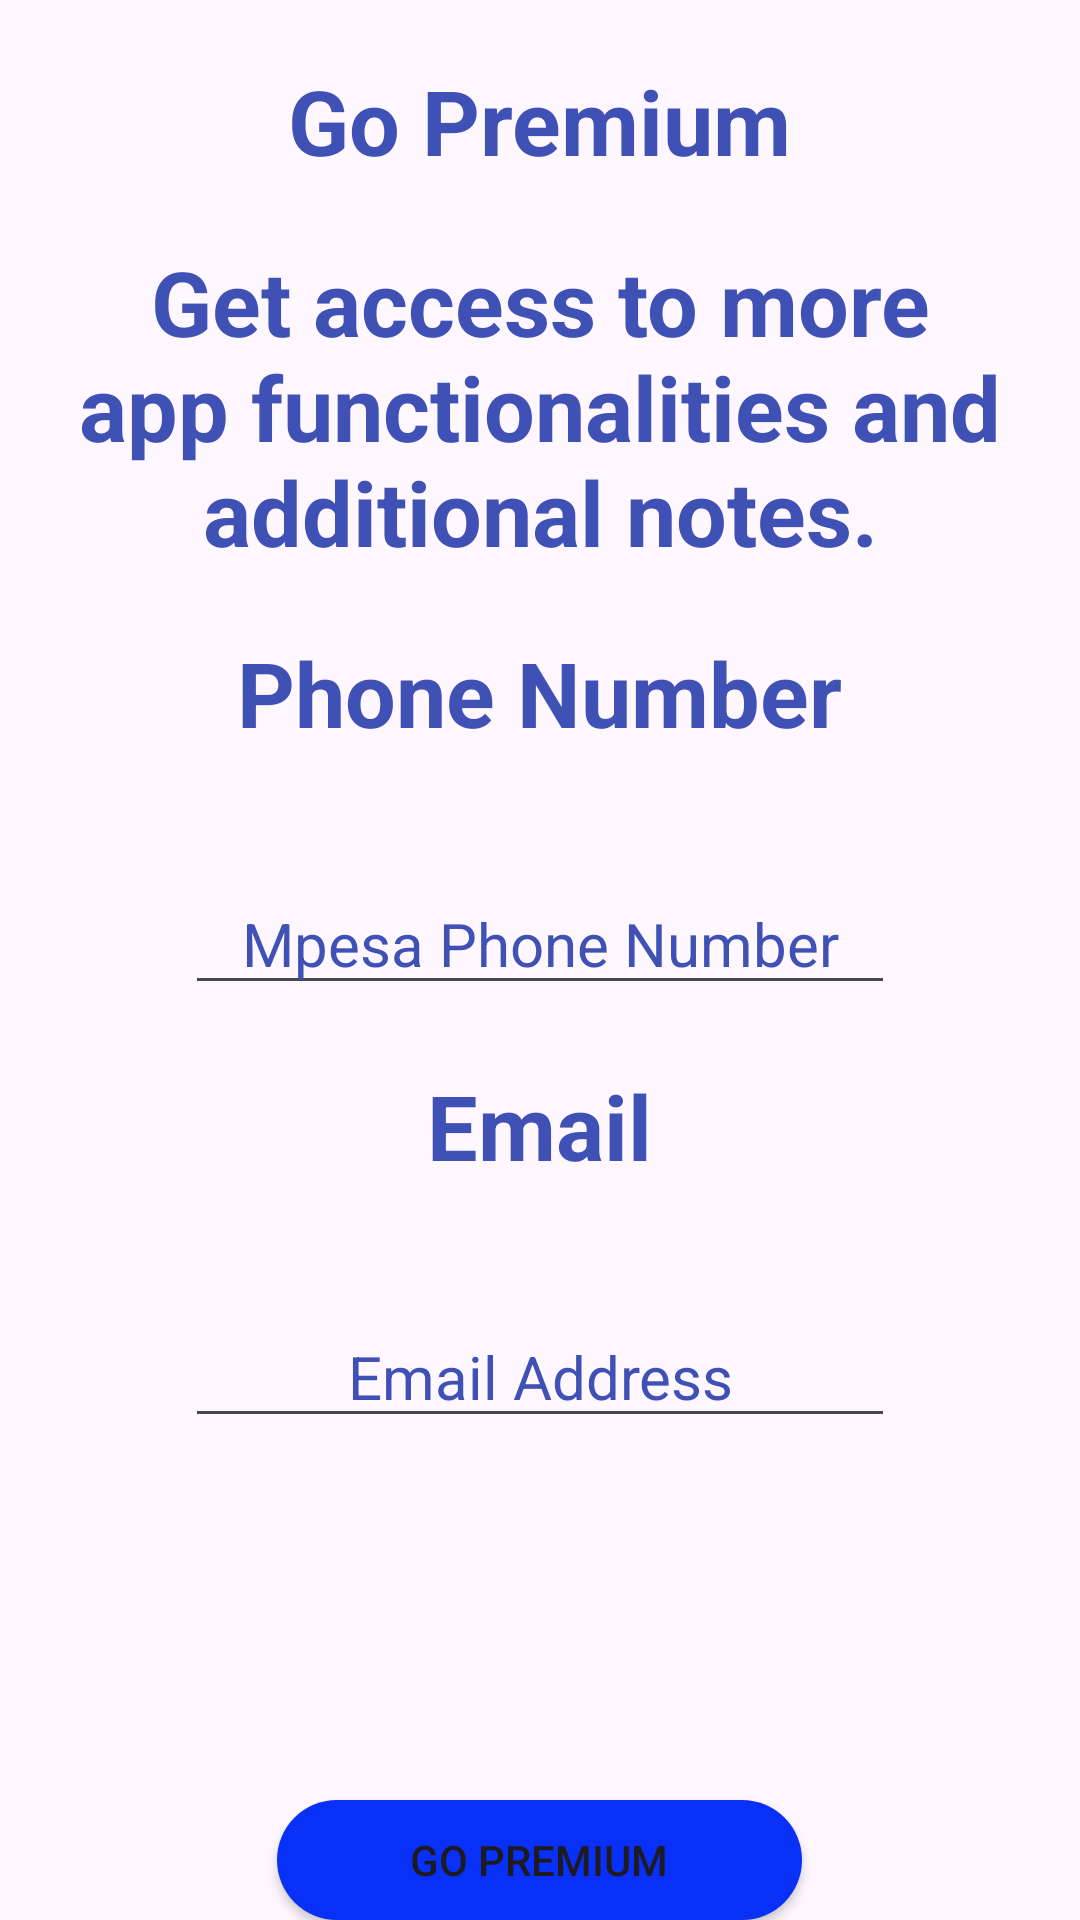

Produce the Android XML layout that renders to this screen, including the resource entries it uses.
<!-- AndroidManifest.xml: application theme Theme.SchoolAssistant -->
<!-- res/layout/activity_go_premium.xml -->
<?xml version="1.0" encoding="utf-8"?>
<RelativeLayout xmlns:android="http://schemas.android.com/apk/res/android"
    xmlns:app="http://schemas.android.com/apk/res-auto"
    xmlns:tools="http://schemas.android.com/tools"
    android:layout_width="match_parent"
    android:layout_height="match_parent"
    tools:context=".GoPremium"
    android:background="@drawable/bghome"
    >

    <TextView
        android:id="@+id/titleGP"
        android:layout_width="wrap_content"
        android:layout_height="wrap_content"
        android:layout_centerHorizontal="true"
        android:layout_margin="20dp"
        android:text="Go Premium"
        android:textColor="#3F51B5"
        android:textColorHighlight="#2196F3"
        android:textSize="30sp"
        android:textStyle="bold" />

    <TextView
        android:id="@+id/MLText"
        android:layout_width="wrap_content"
        android:layout_height="wrap_content"
        android:layout_centerHorizontal="true"
        android:layout_below="@id/titleGP"
        android:textAlignment="center"
        android:text="Get access to more app functionalities and additional notes."
        android:textColor="#3F51B5"
        android:textColorHighlight="#2196F3"
        android:textSize="30sp"
        android:textStyle="bold" />

    <TextView
        android:id="@+id/SusPhone"
        android:layout_width="wrap_content"
        android:layout_height="wrap_content"
        android:layout_below="@id/MLText"
        android:layout_centerHorizontal="true"
        android:layout_marginStart="20dp"
        android:layout_marginTop="20dp"
        android:layout_marginEnd="20dp"
        android:layout_marginBottom="20dp"
        android:text="Phone Number"
        android:textColor="#3F51B5"
        android:textColorHighlight="#2196F3"
        android:textSize="30sp"
        android:textStyle="bold" />

    <EditText
        android:id="@+id/MpesaPhone"
        android:layout_width="wrap_content"
        android:layout_height="wrap_content"
        android:layout_below="@id/SusPhone"
        android:layout_centerHorizontal="true"
        android:layout_marginTop="20dp"
        android:ems="10"
        android:hint="Mpesa Phone Number"
        android:textColorHint="#3F51B5"
        android:textAlignment="center"
        android:inputType="text"
        android:textSize="20sp"
        android:textColor="#3F51B5"/>

    <EditText
        android:id="@+id/SubscriberEmail"
        android:layout_width="wrap_content"
        android:layout_height="wrap_content"
        android:layout_below="@id/SusEmail"
        android:layout_centerHorizontal="true"
        android:layout_marginTop="20dp"
        android:ems="10"
        android:hint="Email Address"
        android:textColorHint="#3F51B5"
        android:textAlignment="center"
        android:inputType="text"
        android:textSize="20sp"
        android:textColor="#3F51B5"/>

    <TextView
        android:id="@+id/SusEmail"
        android:layout_width="wrap_content"
        android:layout_height="wrap_content"
        android:layout_centerHorizontal="true"
        android:layout_margin="20dp"
        android:layout_below="@id/MpesaPhone"
        android:text="Email"
        android:textColor="#3F51B5"
        android:textColorHighlight="#2196F3"
        android:textSize="30sp"
        android:textStyle="bold" />

    <Button
        android:layout_width="175dp"
        android:layout_height="52dp"
        android:id="@+id/GP"
        android:background="@drawable/btn_bg"
        android:layout_marginTop="600dp"
        android:layout_centerHorizontal="true"
        android:text="Go Premium" />

    <Button
        android:layout_width="175dp"
        android:layout_height="52dp"
        android:id="@+id/GPBack"
        android:background="@drawable/btn_bg"
        android:layout_marginTop="675dp"
        android:layout_centerHorizontal="true"
        android:text="Back" />

</RelativeLayout>
<!-- resources referenced by this layout -->
<resources>
  <!-- drawable btn_bg (drawable) -->
  <?xml version="1.0" encoding="utf-8"?>
  <shape xmlns:android="http://schemas.android.com/apk/res/android">
  
      <solid android:color="#0930F6"/>
      <corners android:radius="70dp"/>
  </shape>
  <style name="Theme.SchoolAssistant" parent="Base.Theme.SchoolAssistant" />
  <style name="Base.Theme.SchoolAssistant" parent="Theme.Material3.DayNight.NoActionBar">
          
          
      </style>
</resources>
